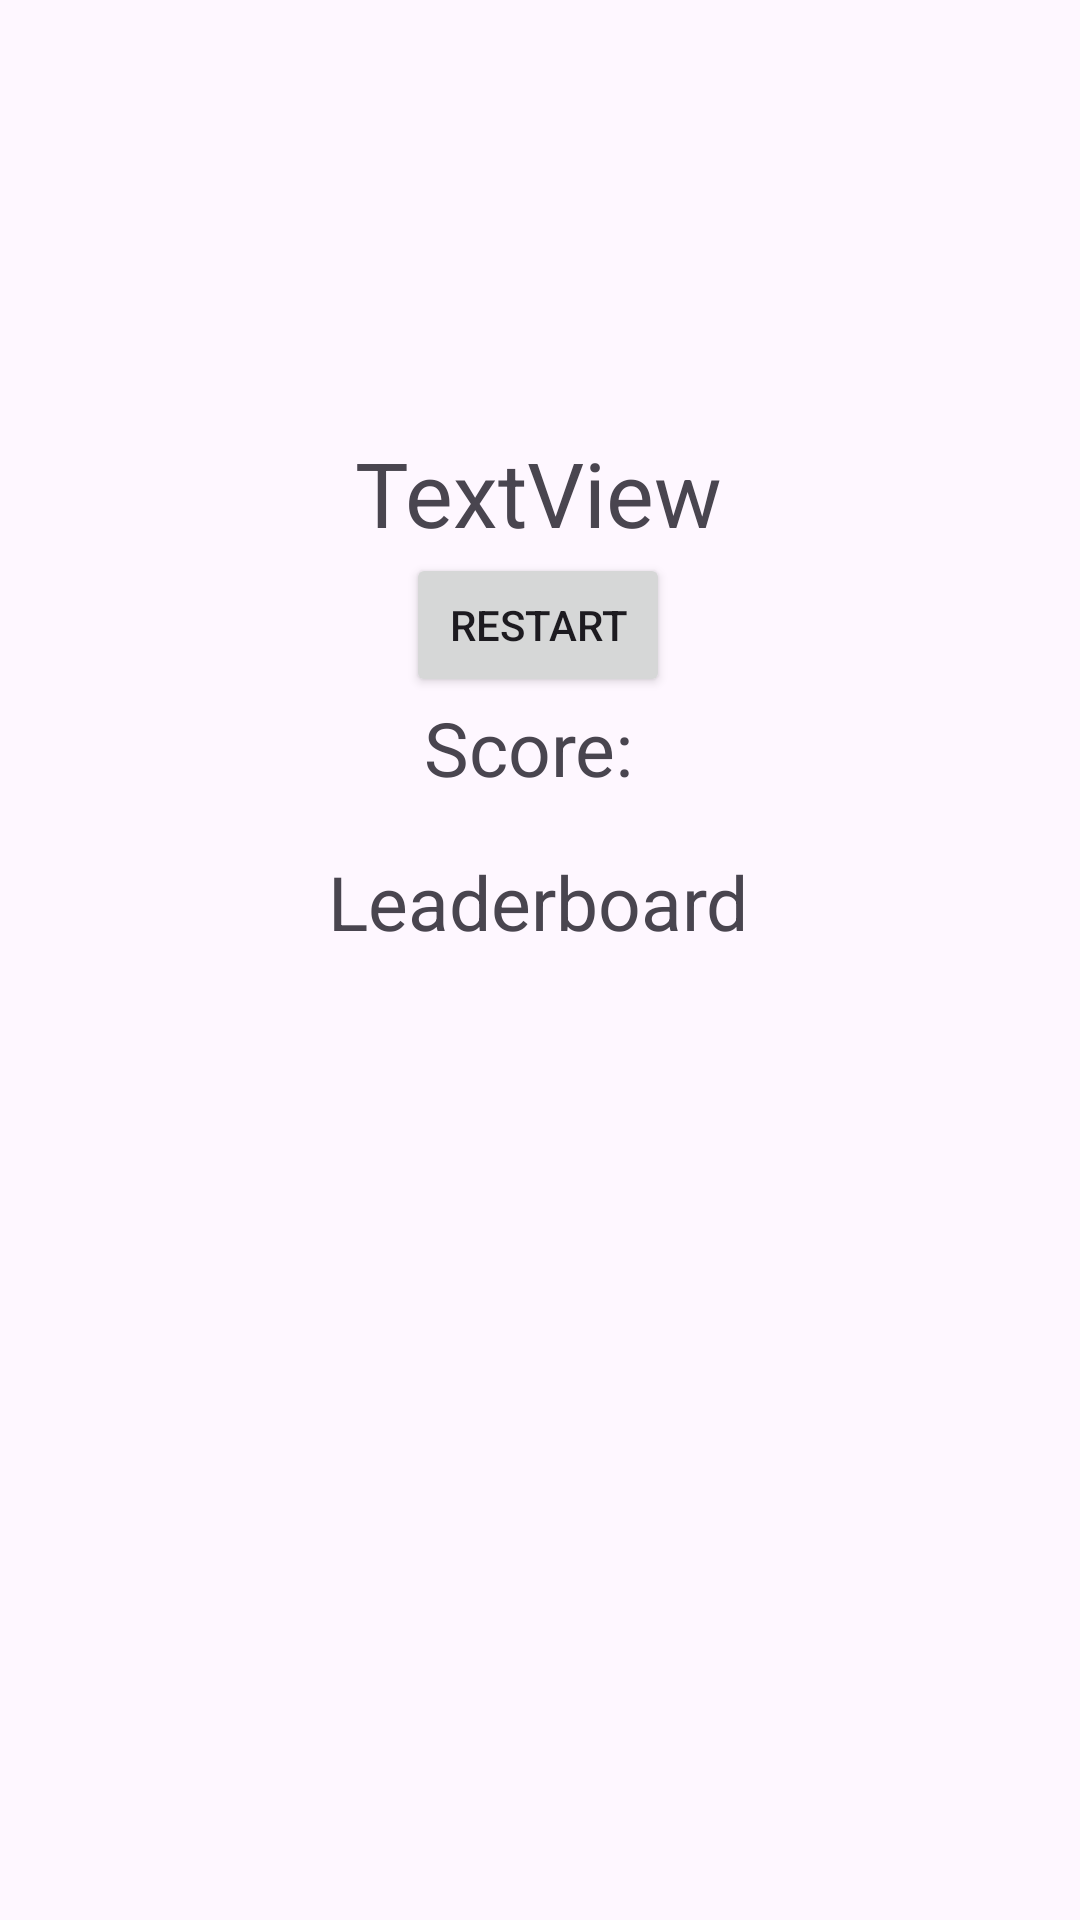

The Android layout XML behind this screen, and the referenced resources:
<!-- AndroidManifest.xml: application theme Theme.Breakout -->
<!-- res/layout/activity_game_over.xml -->
<?xml version="1.0" encoding="utf-8"?>
<androidx.constraintlayout.widget.ConstraintLayout xmlns:android="http://schemas.android.com/apk/res/android"
    xmlns:app="http://schemas.android.com/apk/res-auto"
    xmlns:tools="http://schemas.android.com/tools"
    android:id="@+id/main"
    android:layout_width="match_parent"
    android:layout_height="match_parent"
    tools:context=".GameOverActivity">

    <TextView
        android:id="@+id/winOrLose"
        android:layout_width="wrap_content"
        android:layout_height="wrap_content"
        android:text="TextView"
        android:textSize="30sp"
        app:layout_constraintBottom_toBottomOf="parent"
        app:layout_constraintEnd_toEndOf="parent"
        app:layout_constraintHorizontal_bias="0.498"
        app:layout_constraintStart_toStartOf="parent"
        app:layout_constraintTop_toTopOf="parent"
        app:layout_constraintVertical_bias="0.24" />

    <Button
        android:id="@+id/restart"
        android:layout_width="wrap_content"
        android:layout_height="wrap_content"
        android:onClick="restartPressed"
        android:text="Restart"
        app:layout_constraintBottom_toBottomOf="parent"
        app:layout_constraintEnd_toEndOf="parent"
        app:layout_constraintHorizontal_bias="0.498"
        app:layout_constraintStart_toStartOf="parent"
        app:layout_constraintTop_toBottomOf="@+id/winOrLose"
        app:layout_constraintVertical_bias="0.0" />

    <TextView
        android:id="@+id/leaderBoard"
        android:layout_width="wrap_content"
        android:layout_height="wrap_content"
        android:text="Leaderboard"
        android:textSize="25sp"
        android:gravity="center"
        app:layout_constraintBottom_toBottomOf="parent"
        app:layout_constraintEnd_toEndOf="parent"
        app:layout_constraintHorizontal_bias="0.498"
        app:layout_constraintStart_toStartOf="parent"
        app:layout_constraintTop_toBottomOf="@+id/restart"
        app:layout_constraintVertical_bias="0.137" />

    <TextView
        android:id="@+id/score"
        android:layout_width="wrap_content"
        android:layout_height="wrap_content"
        android:text="Score: "
        android:gravity="center"
        android:textSize="25sp"
        app:layout_constraintBottom_toBottomOf="parent"
        app:layout_constraintEnd_toEndOf="parent"
        app:layout_constraintHorizontal_bias="0.498"
        app:layout_constraintStart_toStartOf="parent"
        app:layout_constraintTop_toBottomOf="@+id/restart"
        app:layout_constraintVertical_bias="0.0" />
</androidx.constraintlayout.widget.ConstraintLayout>
<!-- resources referenced by this layout -->
<resources>
  <style name="Theme.Breakout" parent="Base.Theme.Breakout" />
  <style name="Base.Theme.Breakout" parent="Theme.Material3.DayNight.NoActionBar">
          
          
      </style>
</resources>
